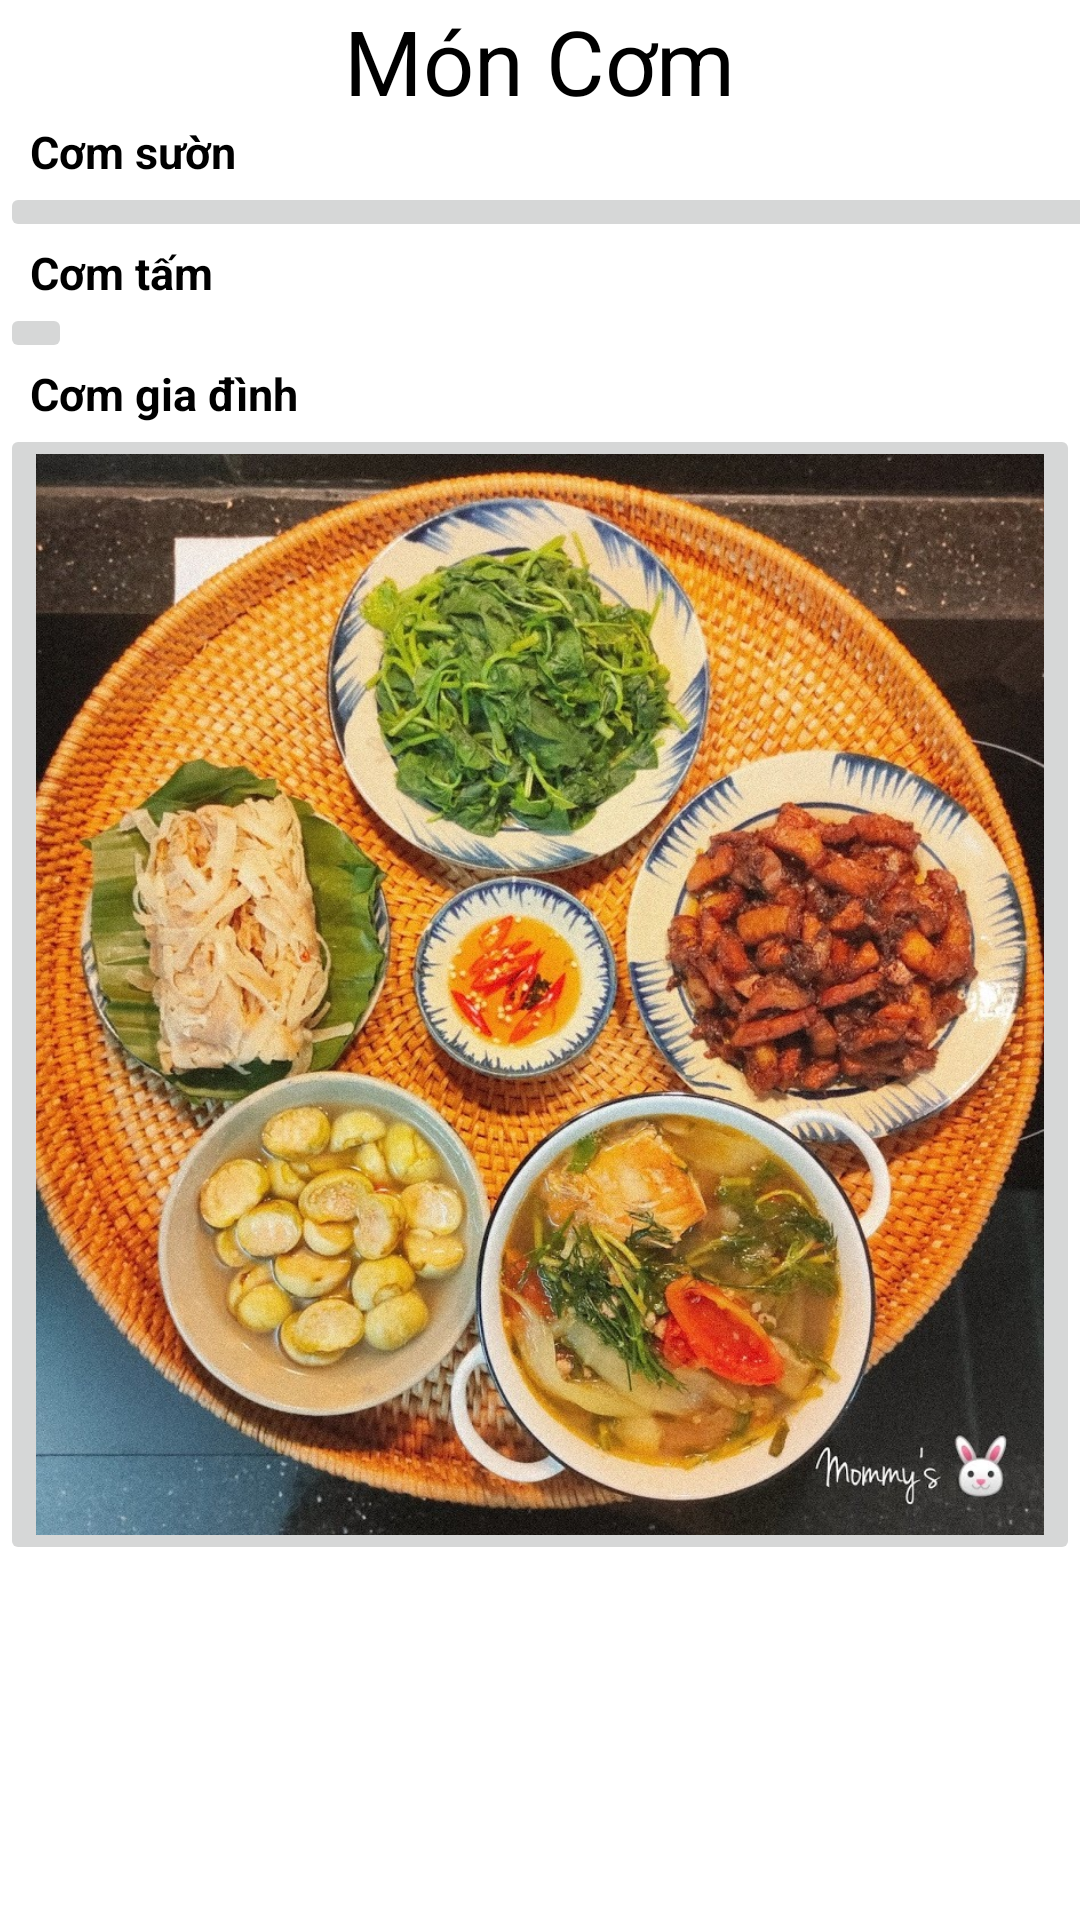

Write the Android layout XML for this screen, with the resource values it uses.
<!-- AndroidManifest.xml: application theme Theme.Demomonhoc -->
<!-- res/layout/activity_moncom.xml -->
<?xml version="1.0" encoding="utf-8"?>
<ScrollView xmlns:android="http://schemas.android.com/apk/res/android"
    xmlns:app="http://schemas.android.com/apk/res-auto"
    xmlns:tools="http://schemas.android.com/tools"
    android:layout_width="match_parent"
    android:layout_height="match_parent"
    tools:context=".monbun"
    android:background="@color/white"
    android:layout_margin="10dp">
    <LinearLayout
        android:layout_width="wrap_content"
        android:layout_height="500dp"
        android:orientation="vertical">

        <TextView
            android:layout_width="wrap_content"
            android:layout_height="wrap_content"
            android:layout_gravity="center"
            android:text="Món Cơm"
            android:textColor="@color/black"
            android:textSize="30dp"></TextView>

        <TextView
            android:layout_width="wrap_content"
            android:layout_height="wrap_content"
            android:text="Cơm sườn"
            android:textColor="@color/black"
            android:textSize="15dp"
            android:layout_marginLeft="10dp"
            android:textStyle="bold"></TextView>

        <ImageButton
            android:id="@+id/image1"
            android:layout_width="390dp"
            android:layout_height="wrap_content"
            android:scaleType="fitCenter"
            android:adjustViewBounds="true"
            android:src="@drawable/comsuon"></ImageButton>

        <TextView
            android:layout_width="wrap_content"
            android:layout_height="wrap_content"
            android:text="Cơm tấm"
            android:textColor="@color/black"
            android:textSize="15dp"
            android:layout_marginLeft="10dp"
            android:textStyle="bold"></TextView>

        <ImageButton
            android:id="@+id/image2"
            android:layout_width="wrap_content"
            android:layout_height="wrap_content"
            android:src="@drawable/comtam"
            android:scaleType="fitCenter"
            android:adjustViewBounds="true"></ImageButton>

        <TextView
            android:layout_width="wrap_content"
            android:layout_height="wrap_content"
            android:text="Cơm gia đình"
            android:textColor="@color/black"
            android:textSize="15dp"
            android:layout_marginLeft="10dp"
            android:textStyle="bold"></TextView>

        <ImageButton
            android:id="@+id/image3"
            android:layout_width="wrap_content"
            android:layout_height="wrap_content"
            android:src="@drawable/comgiadinh"
            android:scaleType="fitCenter"
            android:adjustViewBounds="true"></ImageButton>

    </LinearLayout>
</ScrollView>
<!-- resources referenced by this layout -->
<resources>
  <!-- drawable comgiadinh: png bitmap (drawable-v24, 375589 bytes) -->
  <style name="Theme.Demomonhoc" parent="Theme.MaterialComponents.DayNight.DarkActionBar">
          
          <item name="colorPrimary">@color/purple_500</item>
          <item name="colorPrimaryVariant">@color/purple_700</item>
          <item name="colorOnPrimary">@color/white</item>
          
          <item name="colorSecondary">@color/teal_200</item>
          <item name="colorSecondaryVariant">@color/teal_700</item>
          <item name="colorOnSecondary">@color/black</item>
          
          <item name="android:statusBarColor" tools:targetApi="l">?attr/colorPrimaryVariant</item>
          
      </style>
  <!-- not gathered from this repository: default colours our renderer supplied (Android Studio template values) -->
  <color name="purple_500">#FF6200EE</color>
  <color name="purple_700">#FF3700B3</color>
  <color name="teal_200">#FF03DAC5</color>
  <color name="teal_700">#FF018786</color>
  <color name="black">#FF000000</color>
  <color name="white">#FFFFFFFF</color>
</resources>
